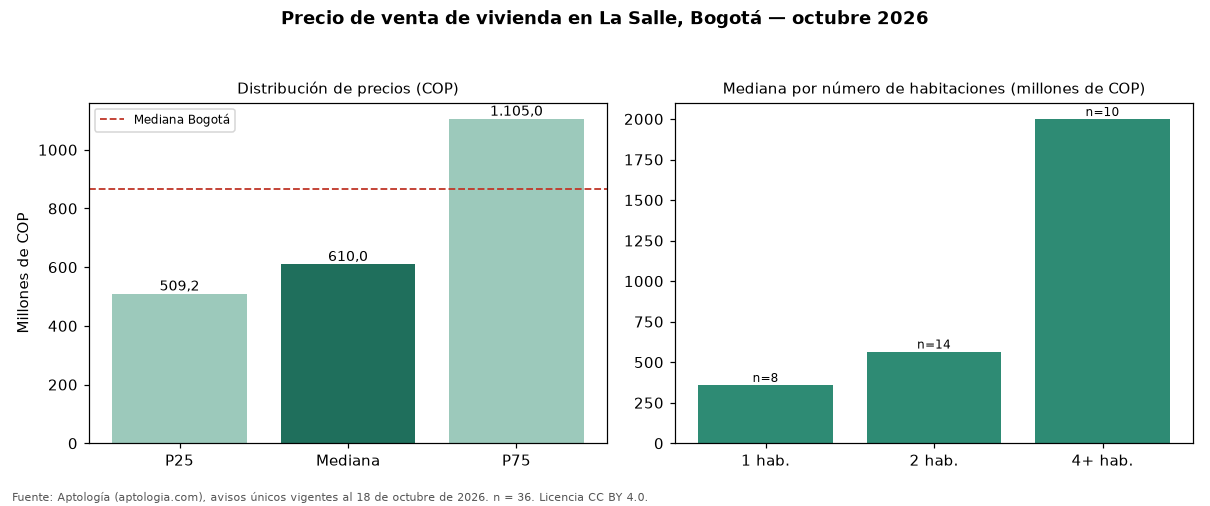

The file beside this chart, header and first rows:
seccion, metrica, valor_cop, n
precio, p25, 509250000, 36
precio, mediana, 610000000, 36
precio, p75, 1104982100, 36
cop_por_m2, p25, 5882353, 36
cop_por_m2, mediana, 7774365, 36
cop_por_m2, p75, 9210417, 36
area, area_mediana_m2, 65.5, 36
habitaciones, 1, 359950000, 8
habitaciones, 2, 566000000, 14
habitaciones, 3, 685000000, 4
habitaciones, 4+, 2000000000, 10
administracion, mediana, 289500, 22
estrato, moda, 4, 
parqueadero, porcentaje_con_parqueadero, 77.8, 36
ciudad, mediana_ciudad, 865000000, 54235
ciudad, mediana_cop_por_m2_ciudad, 6557377, 54235
